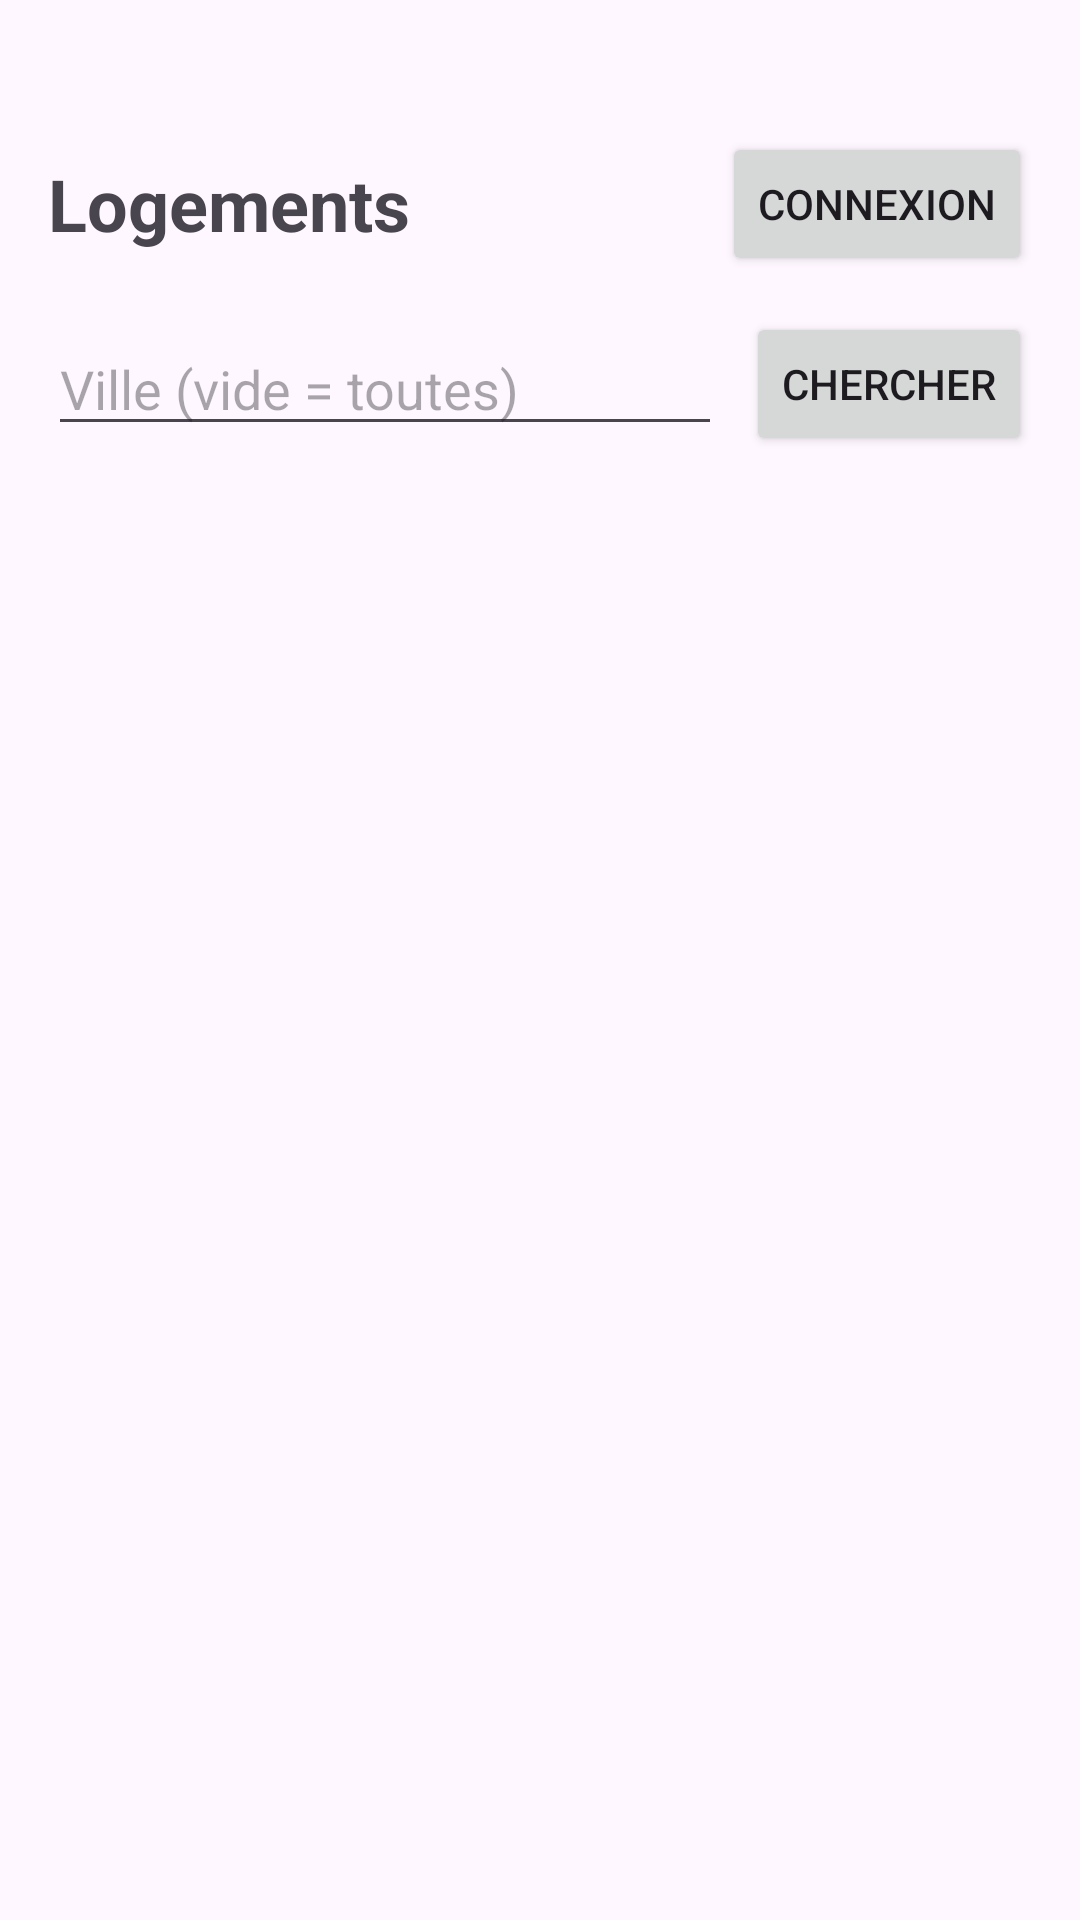

Write the Android layout XML for this screen, with the resource values it uses.
<!-- AndroidManifest.xml: application theme Theme.LocaMobile -->
<!-- res/layout/activity_liste.xml -->
<?xml version="1.0" encoding="utf-8"?>
<LinearLayout xmlns:android="http://schemas.android.com/apk/res/android"
    android:layout_width="match_parent"
    android:layout_height="match_parent"
    android:orientation="vertical"
    android:padding="16dp">

    <LinearLayout
        android:layout_width="match_parent"
        android:layout_height="wrap_content"
        android:layout_marginTop="28dp"
        android:gravity="center_vertical"
        android:orientation="horizontal">

        <TextView
            android:id="@+id/titreListe"
            android:layout_width="0dp"
            android:layout_height="wrap_content"
            android:layout_weight="1"
            android:text="Logements"
            android:textSize="24sp"
            android:textStyle="bold" />

        <Button
            android:id="@+id/boutonConnexion"
            android:layout_width="wrap_content"
            android:layout_height="wrap_content"
            android:text="Connexion" />

    </LinearLayout>

    <LinearLayout
        android:layout_width="match_parent"
        android:layout_height="wrap_content"
        android:layout_marginTop="12dp"
        android:gravity="center_vertical"
        android:orientation="horizontal">

        <EditText
            android:id="@+id/champVille"
            android:layout_width="0dp"
            android:layout_height="wrap_content"
            android:layout_weight="1"
            android:hint="Ville (vide = toutes)"
            android:inputType="textCapWords" />

        <Button
            android:id="@+id/boutonChercher"
            android:layout_width="wrap_content"
            android:layout_height="wrap_content"
            android:layout_marginStart="8dp"
            android:text="Chercher" />

    </LinearLayout>

    <TextView
        android:id="@+id/messageErreur"
        android:layout_width="match_parent"
        android:layout_height="wrap_content"
        android:layout_marginTop="12dp"
        android:padding="12dp"
        android:textColor="#B00020"
        android:visibility="gone" />

    <ScrollView
        android:layout_width="match_parent"
        android:layout_height="0dp"
        android:layout_marginTop="12dp"
        android:layout_weight="1">

        <LinearLayout
            android:id="@+id/conteneurLogements"
            android:layout_width="match_parent"
            android:layout_height="wrap_content"
            android:orientation="vertical" />

    </ScrollView>

</LinearLayout>
<!-- resources referenced by this layout -->
<resources>
  <style name="Theme.LocaMobile" parent="Base.Theme.LocaMobile" />
  <style name="Base.Theme.LocaMobile" parent="Theme.Material3.DayNight.NoActionBar">
          
          
      </style>
</resources>
